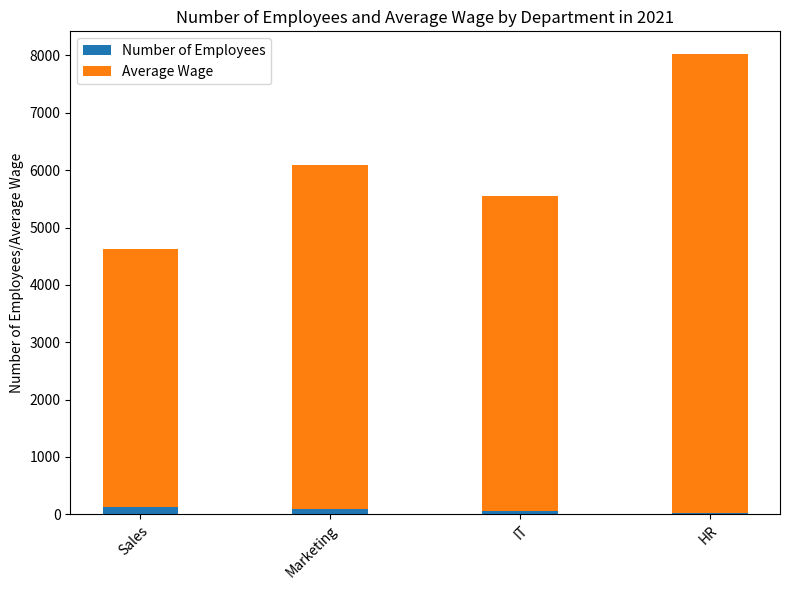

Here is the Python script that generated this plot: (Note: this script raises an exception after producing the figure.)

import matplotlib.pyplot as plt
import numpy as np

data = [['Sales', 120, 4500],
        ['Marketing', 90, 6000],
        ['IT', 50, 5500],
        ['HR', 20, 8000]]

dept, num, avg_wage = zip(*data)

fig = plt.figure(figsize=(8, 6))
ax = fig.add_subplot()
ax.bar(dept, num, width=0.4, label='Number of Employees')
ax.bar(dept, avg_wage, width=0.4, bottom=num, label='Average Wage')
ax.set_title('Number of Employees and Average Wage by Department in 2021')
ax.set_ylabel('Number of Employees/Average Wage')
ax.set_xticklabels(dept, rotation=45, ha='right', wrap=True)
ax.legend(loc='best')
plt.tight_layout()
plt.savefig('bar chart/png/498.png')
plt.clf()
